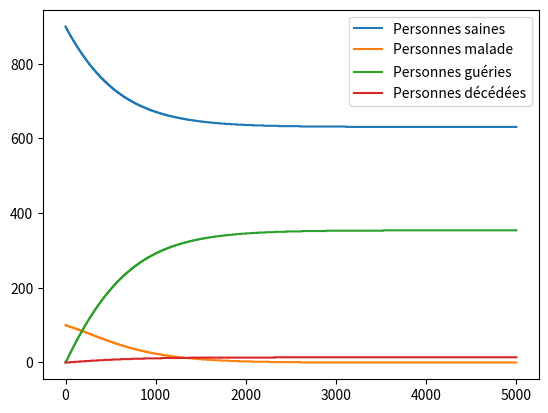

Generate this figure with matplotlib:
import os
import sys
import numpy as np
import matplotlib.pyplot as plt


def ode_system_print_dynamic(out_, t_, y_) :
    out_.write("{:16.14e} ".format(t_))
    for i in range(len(y_)) :
        out_.write("{:16.14e} ".format(y_[i]))
    out_.write("\n")
    return

def ode_rk4_stepper(t_, y_, dt_, func_derivatives_, params_) :
	# Variables de  travail:
	ndyn = len(y_)
	# Tableau temporaire des variables dynamiques courantes
	yt = y_[0:]

	### Etape 1:
	# Calcul des dérivées:
	dydt = func_derivatives_(t_, yt, params_)
	# Calcul des variations:
	ky1 = [0.0] * ndyn
	for i in range(ndyn) :
		ky1[i] = dt_ * dydt[i]

	### Etape 2:
	for i in range(ndyn) :
		yt[i] = y_[i] + 0.5 * ky1[i]
	dydt = func_derivatives_(t_ + 0.5 * dt_, yt, params_)
	ky2 = [0.0] * ndyn
	for i in range(ndyn) :
		ky2[i] = dt_ * dydt[i]

	### Etape 3:
	for i in range(ndyn) :
		yt[i] = y_[i] + 0.5 * ky2[i]
	dydt = func_derivatives_(t_ + 0.5 * dt_, yt, params_)
	ky3 = [0.0] * ndyn
	for i in range(ndyn) :
		ky3[i] = dt_ * dydt[i]

	### Etape 4:
	for i in range(ndyn) :
		yt[i] = y_[i] + ky3[i]
	dydt = func_derivatives_(t_ + dt_, yt, params_)
	ky4 = [0.0] * ndyn
	for i in range(ndyn) :
		ky4[i] = dt_ * dydt[i]

	# Calcul des nouvelles variables dynamiques:
	tf = t_ + dt_
	yf = y_[0:]
	for i in range(ndyn) :
		yf[i] += (ky1[i] + 2 * (ky2[i] + ky3[i]) + ky4[i]) / 6.0
	return (tf, yf)



# Bloc principal:
if __name__ == "__main__" :

	# Variables d'entrée du modèle RSI
	S = 0.9
	I = 0.1
	R = 0.
	M = 0.

	def fct_derivatives(t_, y_, osc_) :
		# Extraction des paramètres statiques de l'oscillateur:
		beta = osc_[0] # Facteur Beta
		lamb = osc_[1]
		mu   = osc_[2]
		# Extraction des variables dynamiques du système:
		s = y_[0] # Saine
		i = y_[1] # Infectée
		r = y_[2] # Rétablie
		m = y_[3]
		# Calcul des dérivées des variables dynamiques:
		dsdt = -beta*s*i                    # Dérivée de la pop saine
		didt = beta*s*i - (1/lamb)*i - mu*i # Dérivée de la pop infecté
		drdt = (1/lamb)*i	                # Dérivée de la pop rétablie
		dmdt = mu*i                         # Dérivée de la pop morte
		# Construction du tableau des dérivées instantanées des variables dynamiques:
		dydt = []
		dydt.append(dsdt)
		dydt.append(didt)
		dydt.append(drdt)
		dydt.append(dmdt)
		return dydt

	# Définition des paramètres du système :
	BETA   = 0.5
	LAMBDA = 2.0
	MU     = 0.02
	osc = (BETA,LAMBDA,MU)

	# Fichier de sauvegarde des données:
	data_out = open("RSI_model.data", "w")

	# Conditions initiales:
	t0 = 0.0  # Temps

	# Tableau des variables dynamiques du système:
	t = t0
	y = [S, I, R, M]
	ode_system_print_dynamic(data_out, t, y)
	tmax = 50.0
	#delta_t = tmax / int(input_nsteps)
	delta_t = 0.01
	input_nsteps = tmax/delta_t

	pop  = 1000
	step = 0
	derivatives_values = np.zeros((int(input_nsteps)+2, len(y)+1))
	derivatives_values[step][0] = t
	for h in range(len(y)):
		derivatives_values[step][h+1] = int(y[h]*pop)

	while tmax > t :
		step += 1
		(t, y) = ode_rk4_stepper(t, y, delta_t, fct_derivatives, osc)
		derivatives_values[step][0] = t
		for j in range(len(y)):
			derivatives_values[step][j+1] = int(y[j]*pop)
		ode_system_print_dynamic(data_out, t, y)
	
	# Vérification que personne ne s'est perdu en chemin
	nb_end = np.sum(derivatives_values[int(input_nsteps)])-tmax
	print("-> debug :: Il y a {:5.5e} à la fin de la simulation."
		.format(nb_end))
	if nb_end != pop:
		print("-> warning :: Il manque {:3.0e} personnes !".format(np.abs(nb_end - pop)))
	else :
		print("-> debug :: Tout est bon, circulez, il n'y a rien à voir.")

	data_out.close()

	# Affichage des graphes d'évolution des eq. différentiels
	plt.plot(derivatives_values[:,1], label="Personnes saines")
	plt.plot(derivatives_values[:,2], label="Personnes malade")
	plt.plot(derivatives_values[:,3], label="Personnes guéries")
	plt.plot(derivatives_values[:,4], label="Personnes décédées")
	plt.legend()
	plt.show()


	sys.exit(0)
